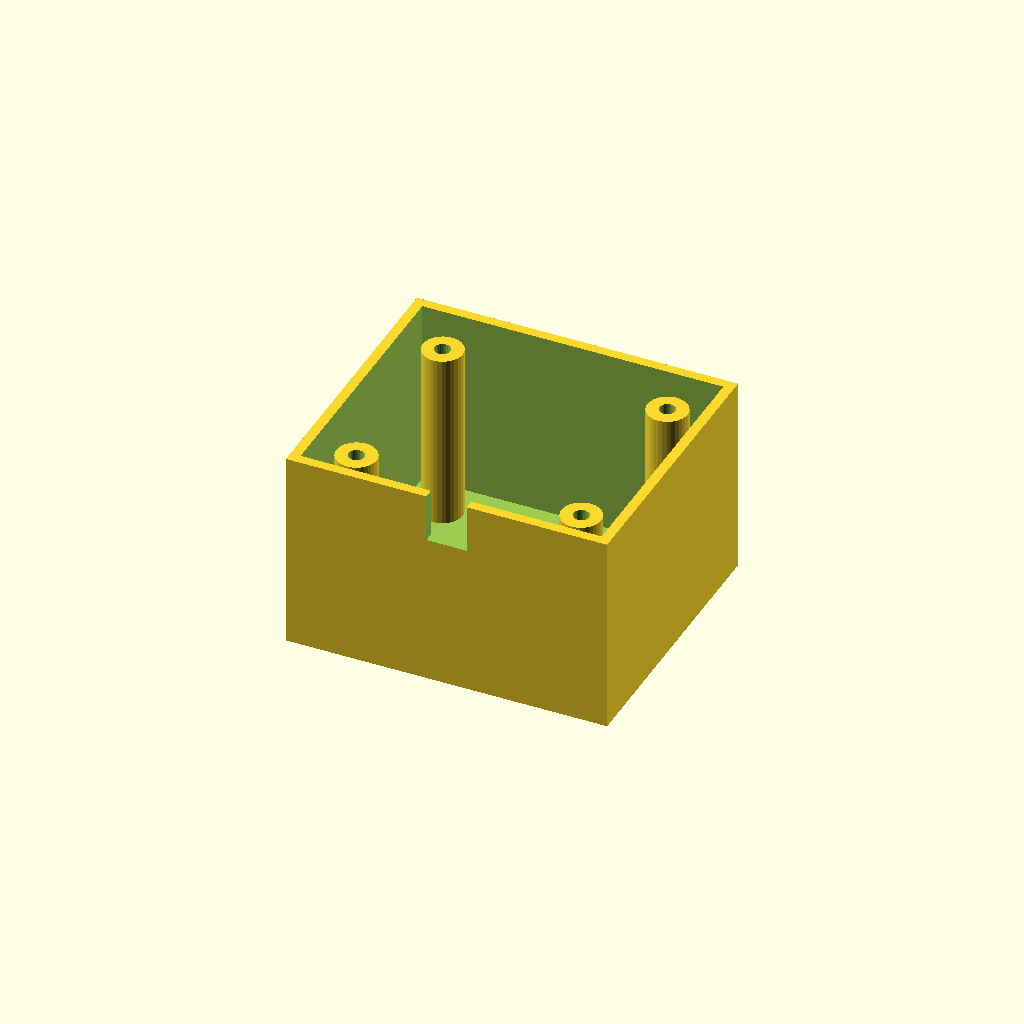
Cell 1: the model at its default parameters.
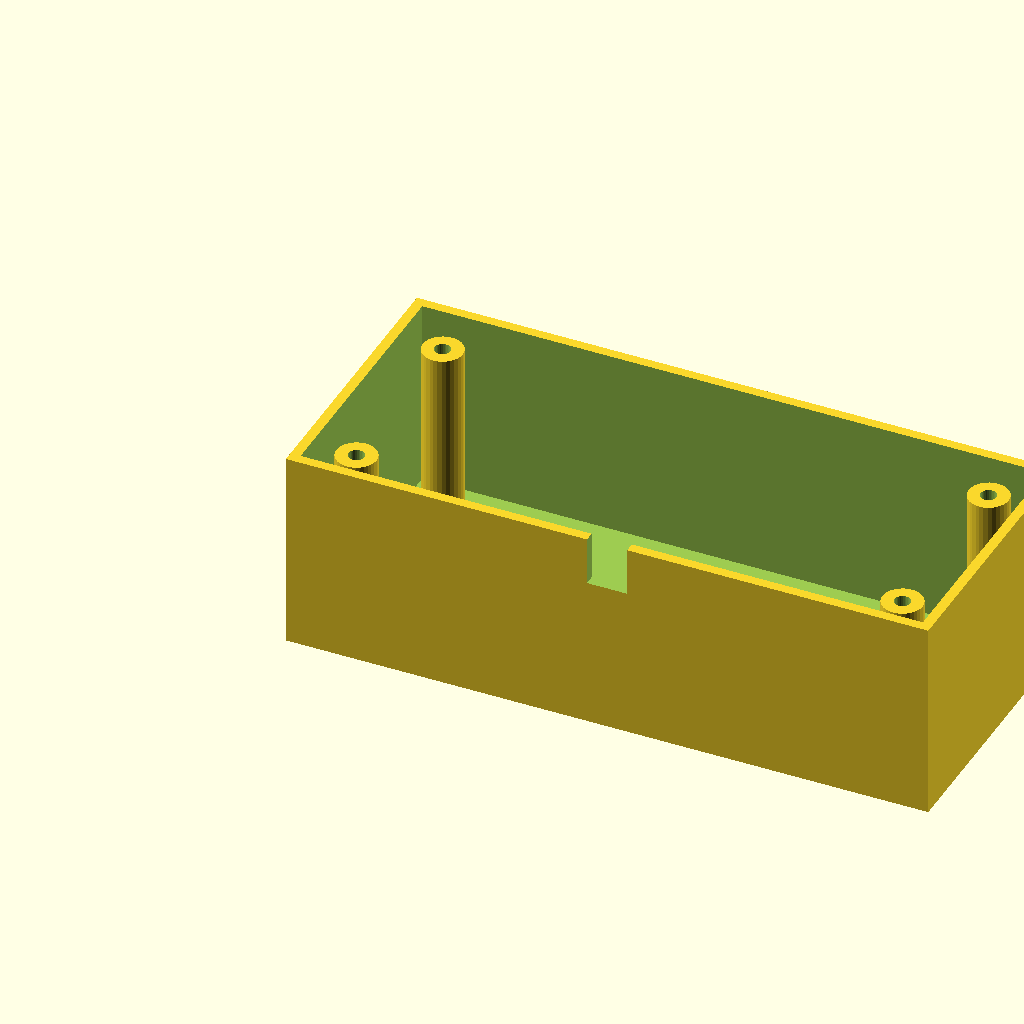
Cell 2 — box_l set to 160, the other parameters unchanged.
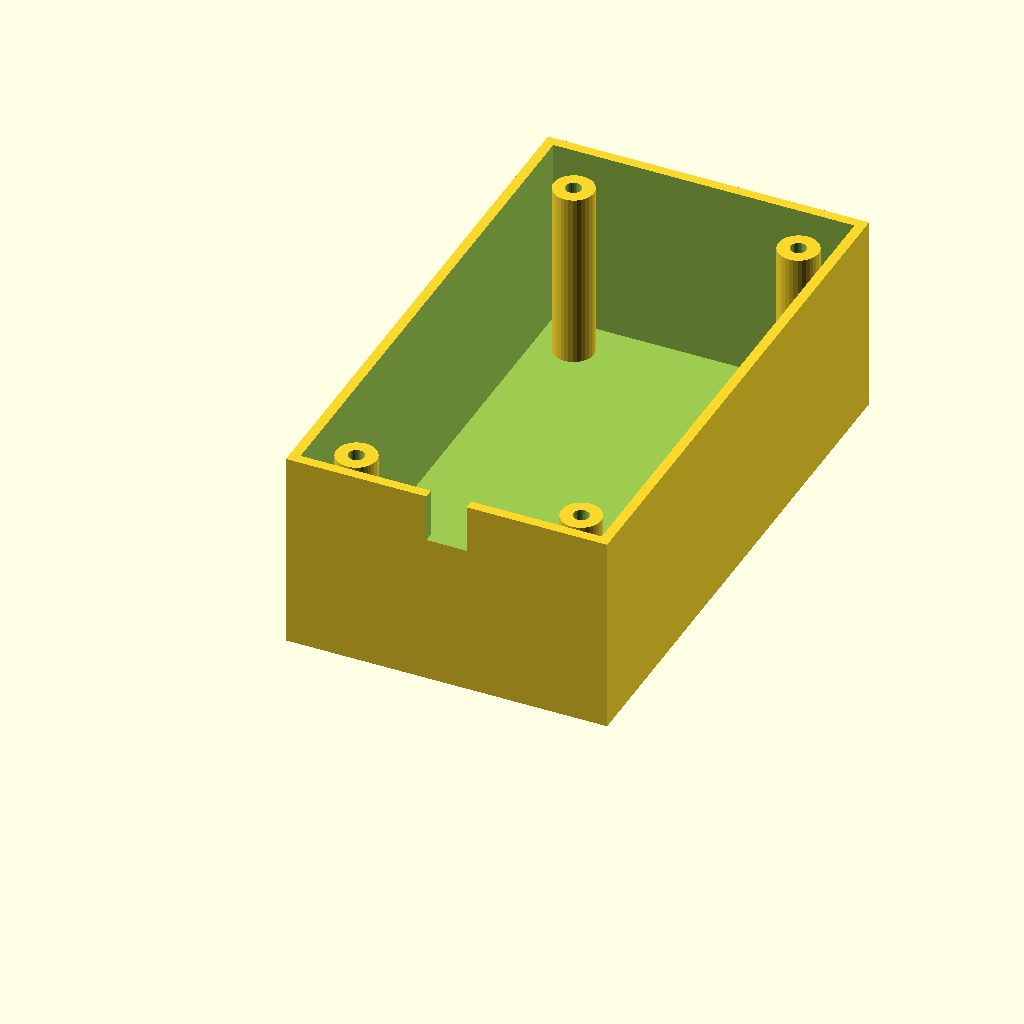
Cell 3 — box_w set to 140, the other parameters unchanged.
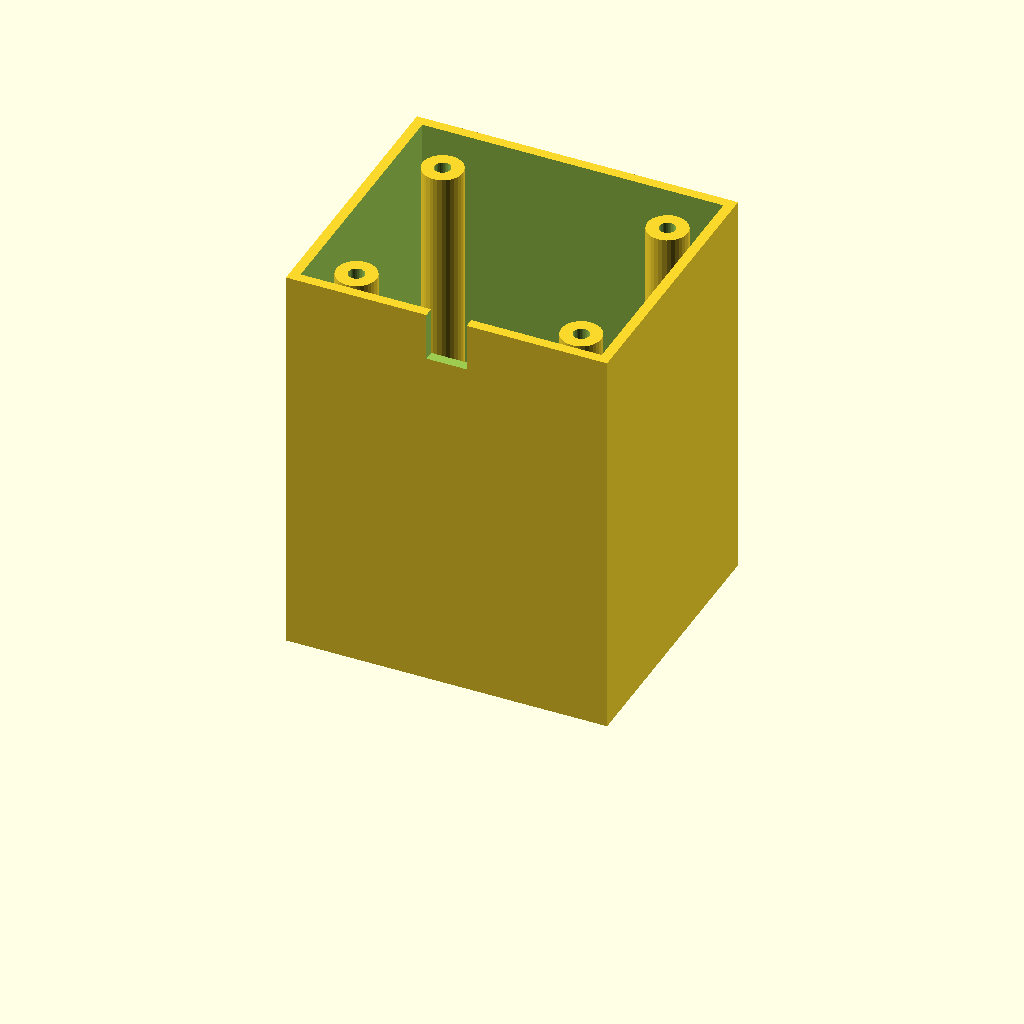
Cell 4: the same model with box_h = 100.
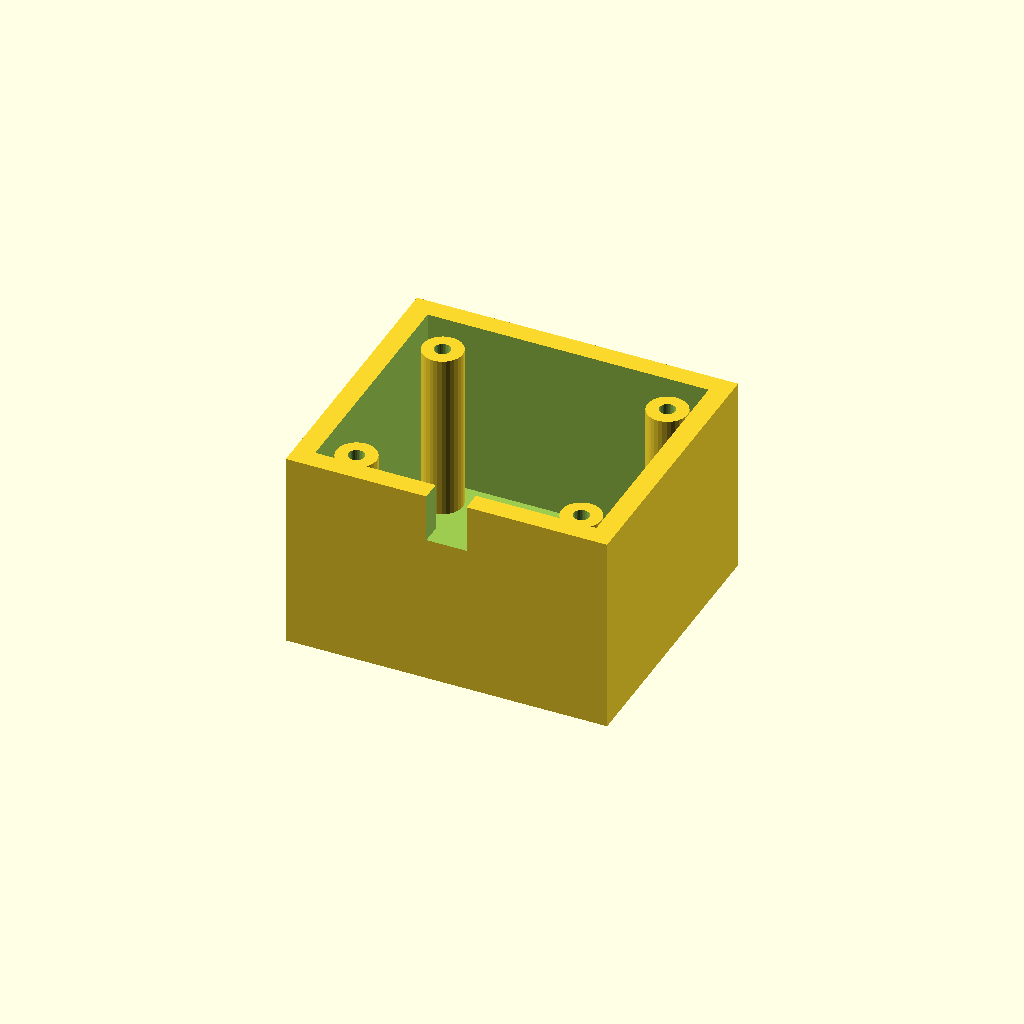
Cell 5: the same model with wall_t = 5.
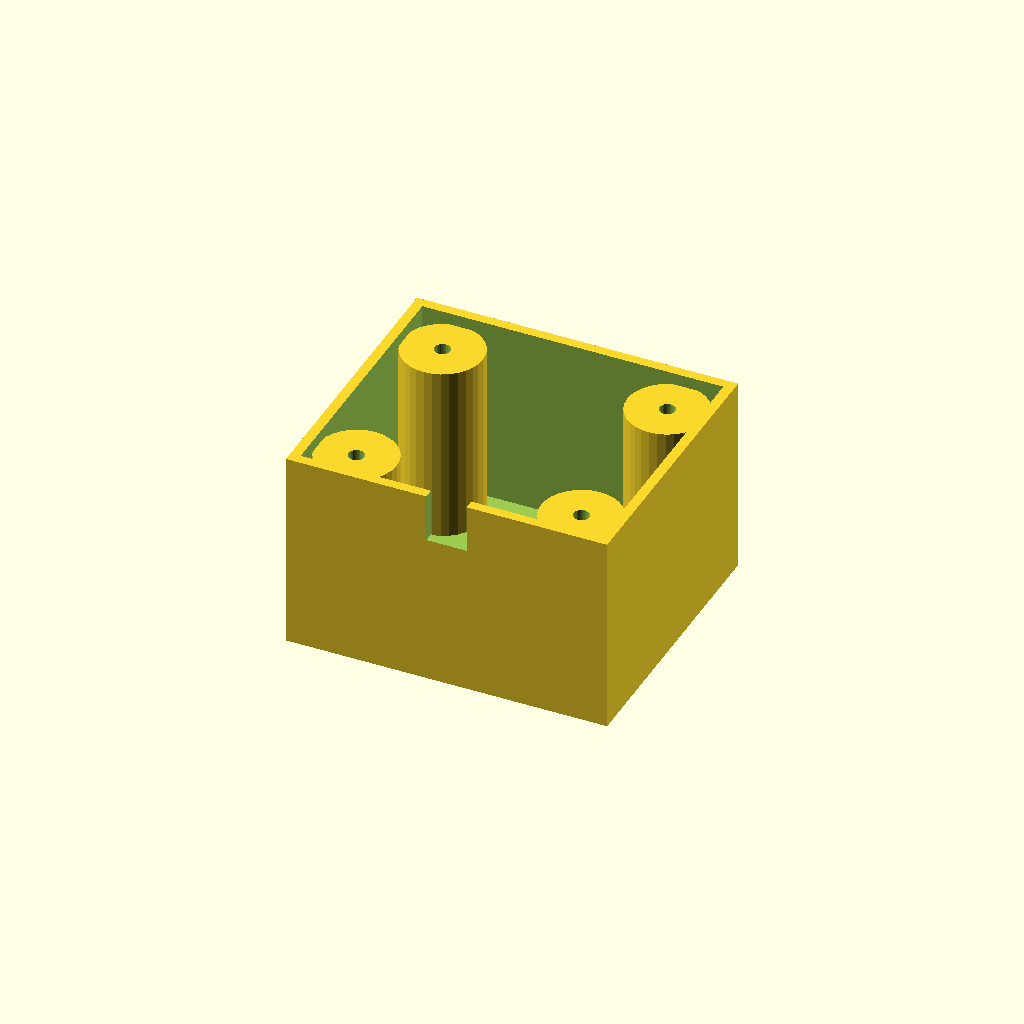
Cell 6 — boss_r set to 10, the other parameters unchanged.
One fixed orthographic camera (rotation 55°, 0°, 25°; colour scheme Cornfield) for every cell.
The OpenSCAD source (optional_data/data/solid3/enclosurebox/part_0151.scad):
$fn = 32;

// ----------------------------------------------------------------------
// Enclosure box: both enclosure
// ----------------------------------------------------------------------

// --- parameters (mm) ---
box_l = 80;               // outer length, X
box_w = 70;               // outer width, Y
box_h = 50;               // outer height
wall_t = 2.5;             // wall thickness
boss_r = 5;               // corner boss radius
hole_r = 2;               // boss screw hole radius
boss_in = 12;             // boss inset from the corners
notch_w = 10;             // cable notch width
notch_h = 12;             // cable notch height

inner_h = box_h - wall_t;  // cavity depth
boss_h = inner_h - 2;  // corner boss height

difference() {
  union() {
    difference() {
      cube([box_l, box_w, box_h]);
      translate([wall_t, wall_t, wall_t])
        cube([box_l - 2 * wall_t, box_w - 2 * wall_t, box_h]);
    }
    for (sx = [0, 1], sy = [0, 1])
      translate([sx ? box_l - boss_in : boss_in,
                 sy ? box_w - boss_in : boss_in, wall_t - 1])
        difference() {
          cylinder(r = boss_r, h = boss_h);
          translate([0, 0, boss_h - 4])
            cylinder(r = hole_r, h = 5);
        }
  }
  translate([box_l / 2 - notch_w / 2, -1, box_h - notch_h])
    cube([notch_w, wall_t + 2, notch_h + 1]);
}
Parameter table extracted from the source (name, type, default, range or options):
box_l: number, default 80
box_w: number, default 70
box_h: number, default 50
wall_t: number, default 2.5
boss_r: number, default 5
hole_r: number, default 2
boss_in: number, default 12
notch_w: number, default 10
notch_h: number, default 12
